The GitHub repository M-2002/ProjectAkhirMultimedia contains a labelled image folder "ProjectAkhirMultimedia" with 9 categories: emprit ginger, jahe merah, jahe putih, kencur, kunyit hitam, kunyit kuning, kunyit putih, lengkuas, temulawak. Examples follow, each with its label.

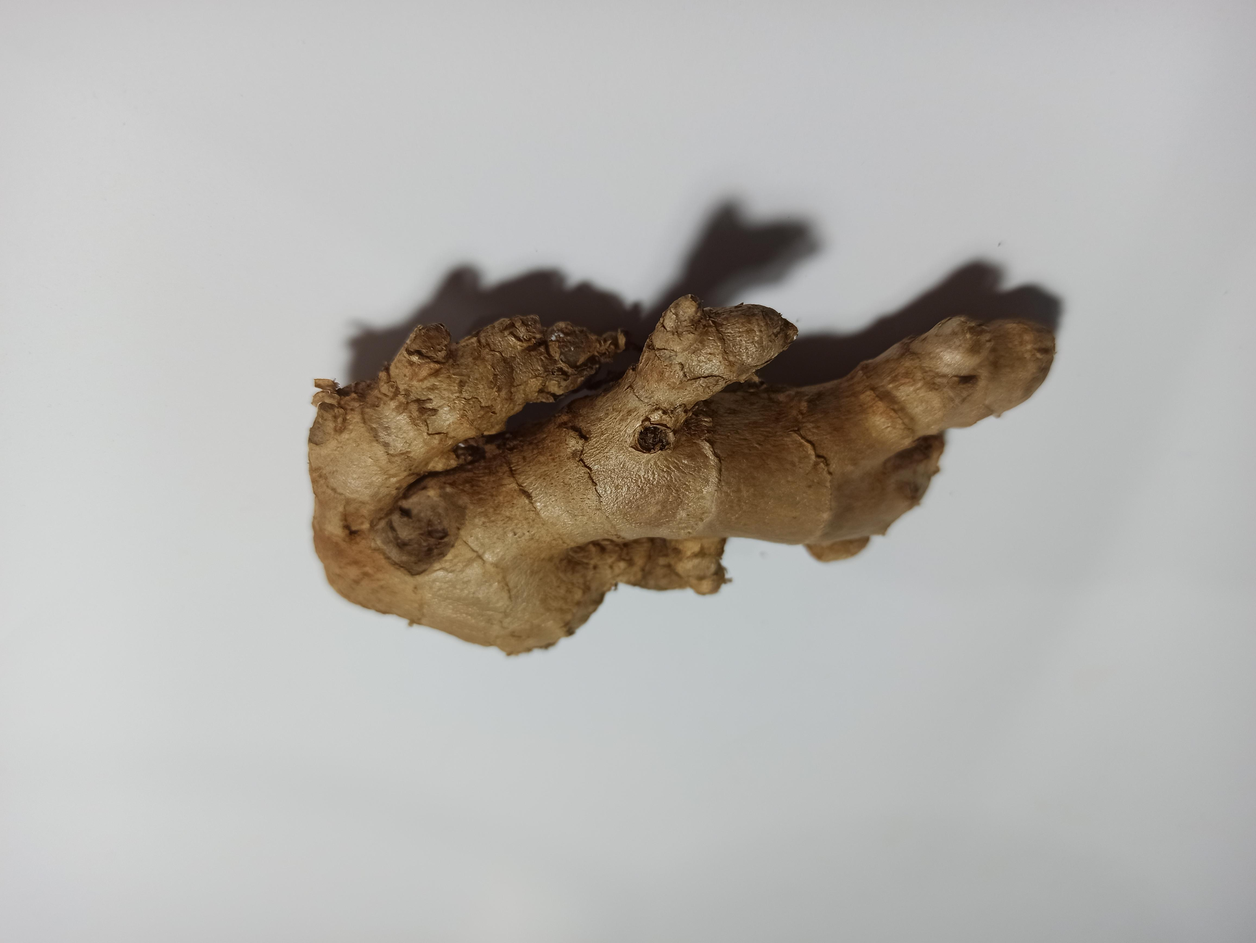
Label: emprit ginger

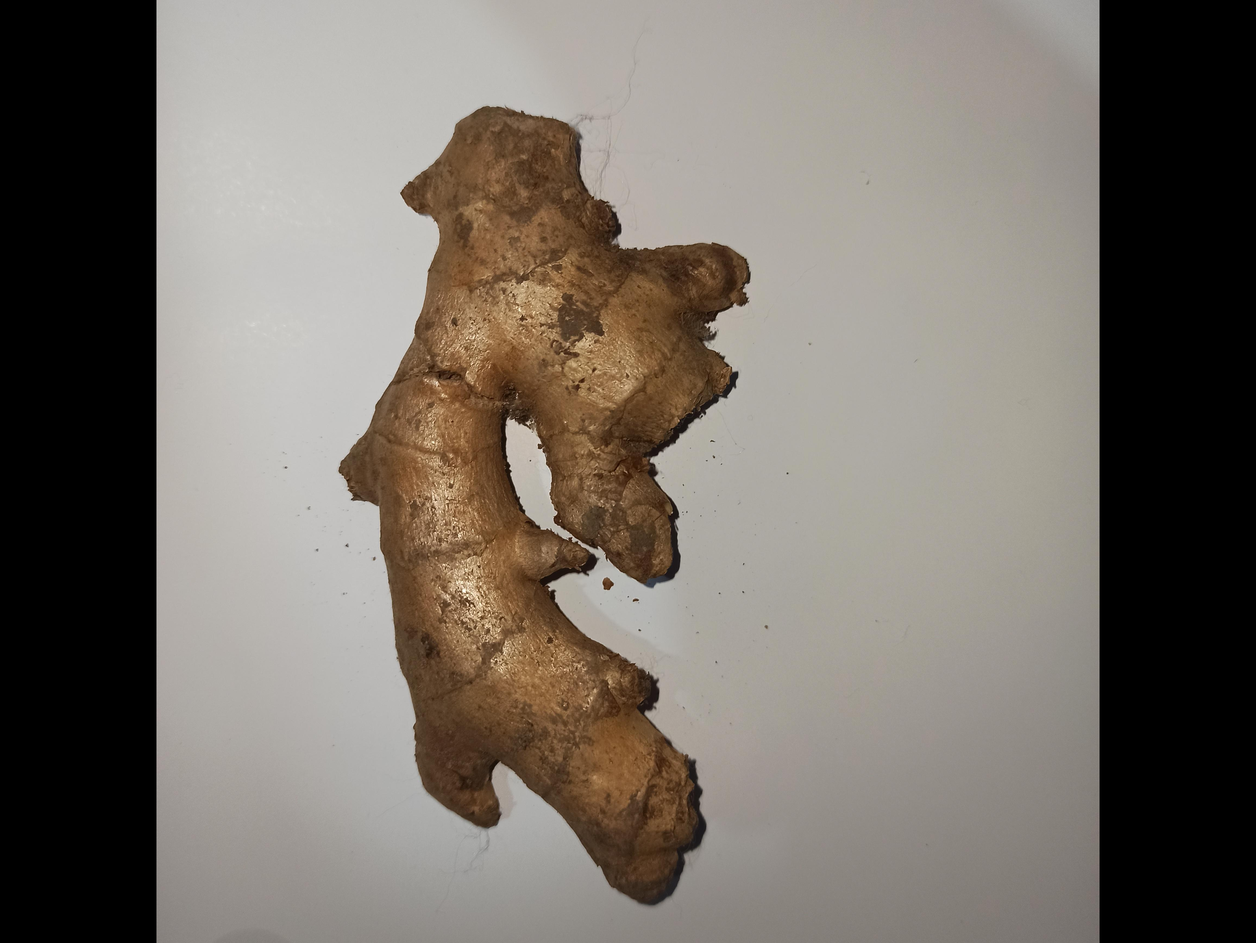
Label: jahe putih

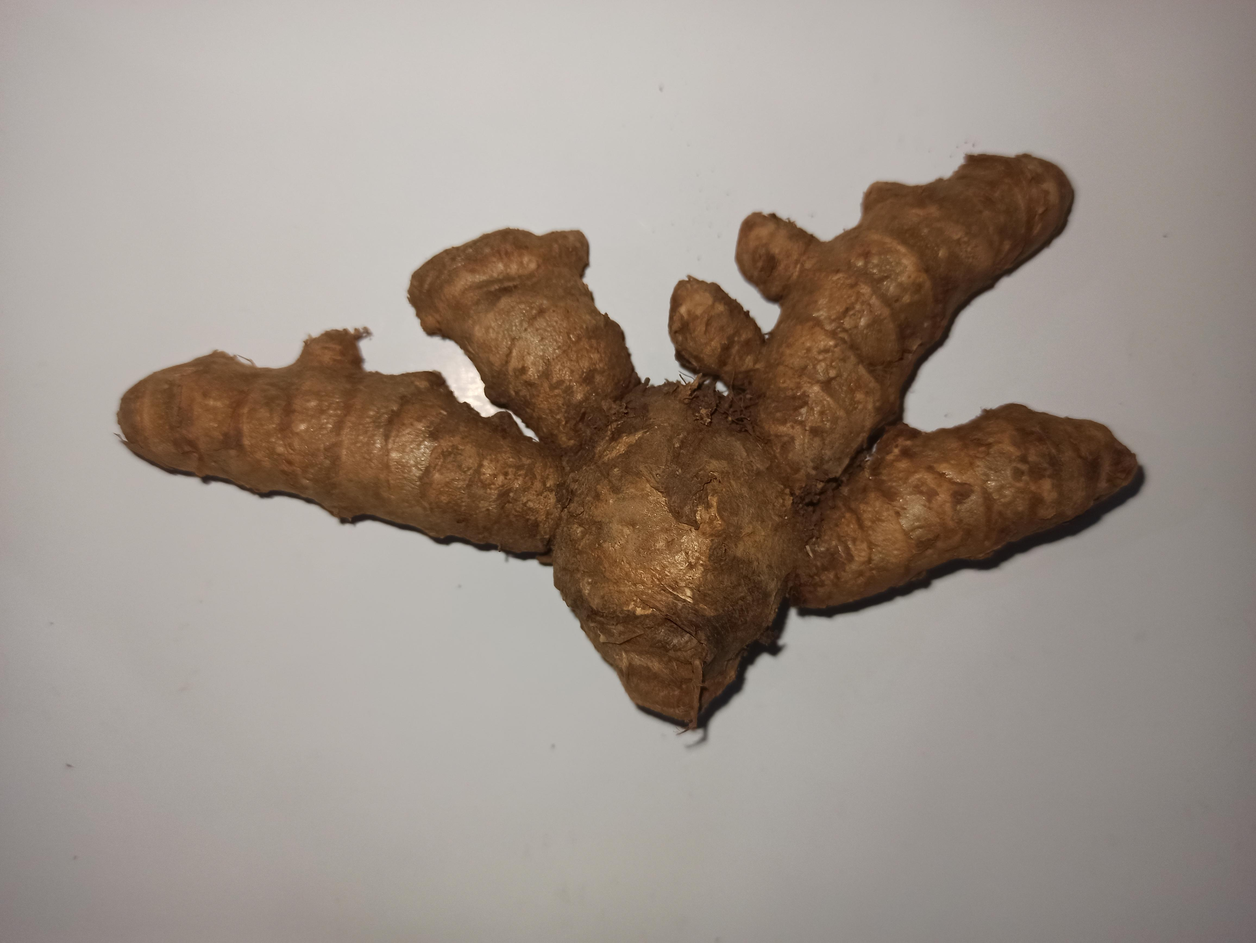
Label: kunyit putih

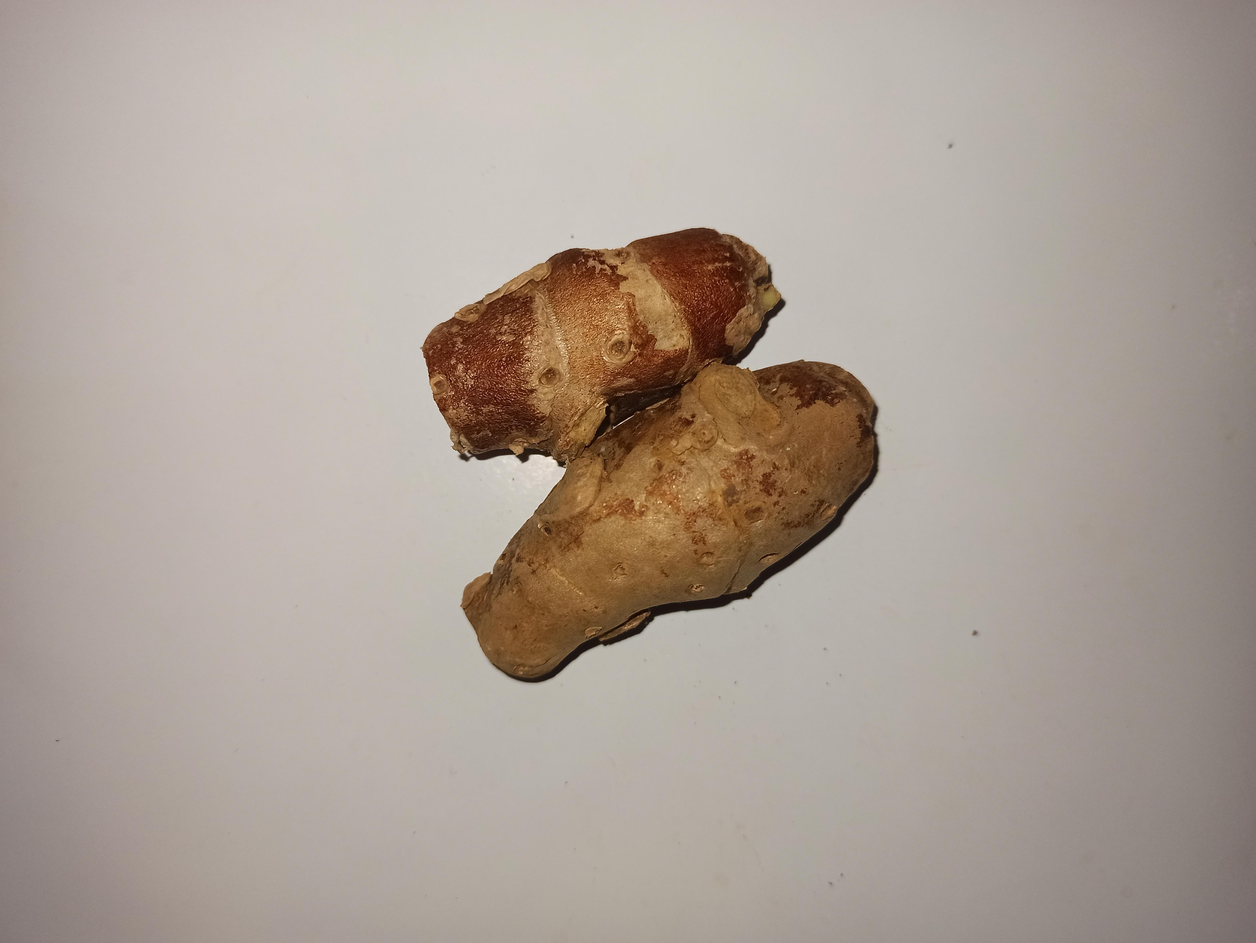
Label: kencur

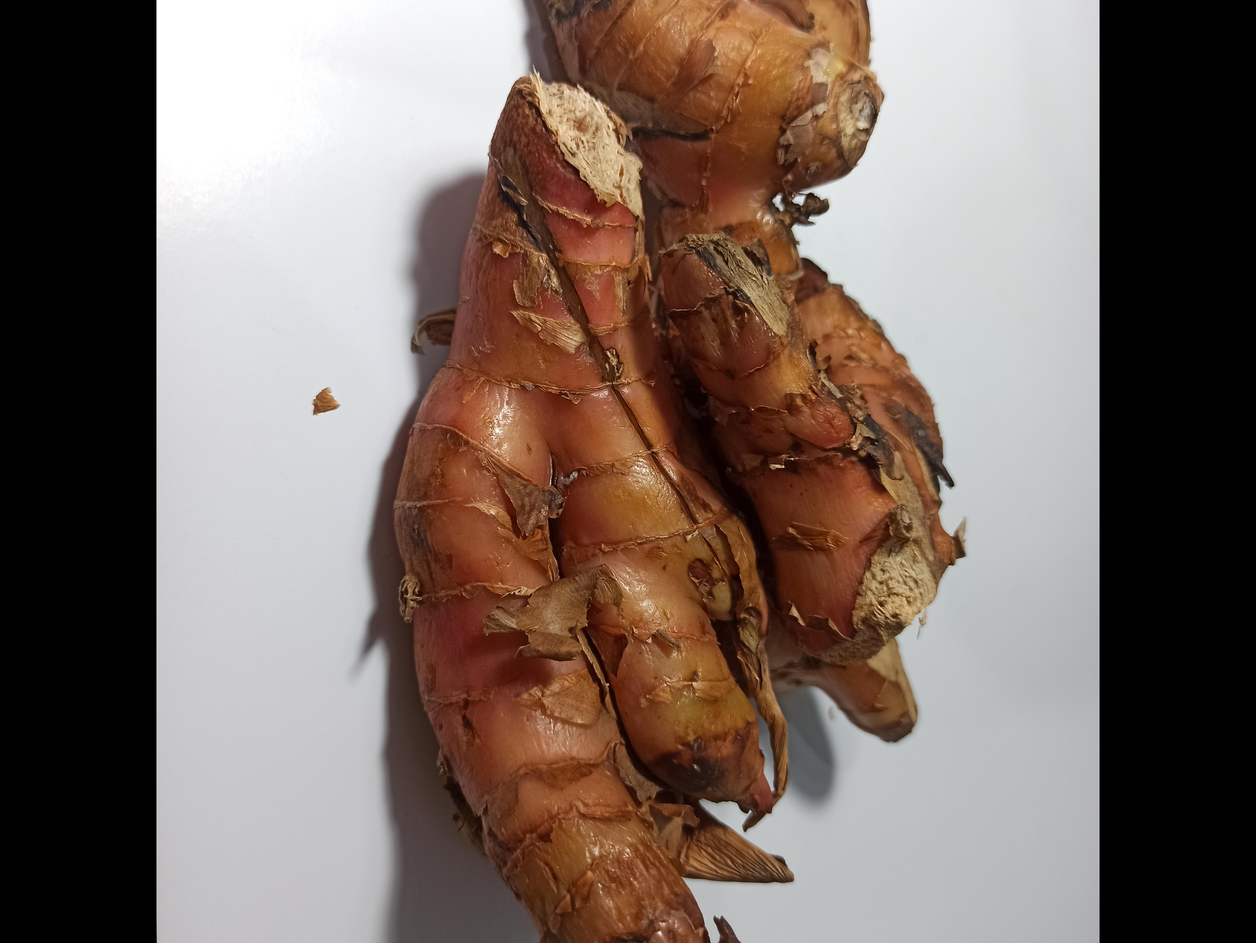
Label: lengkuas

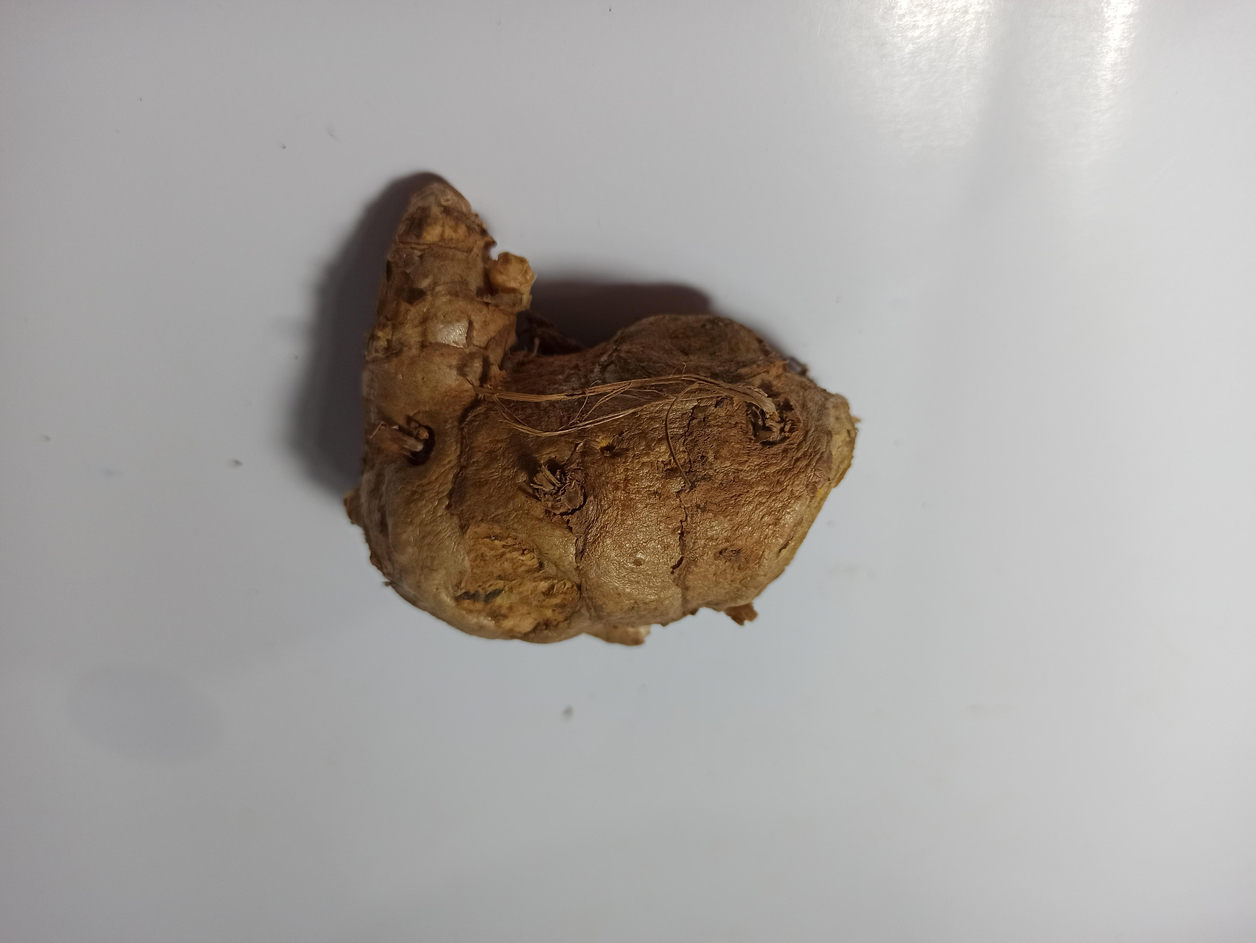
Label: temulawak
